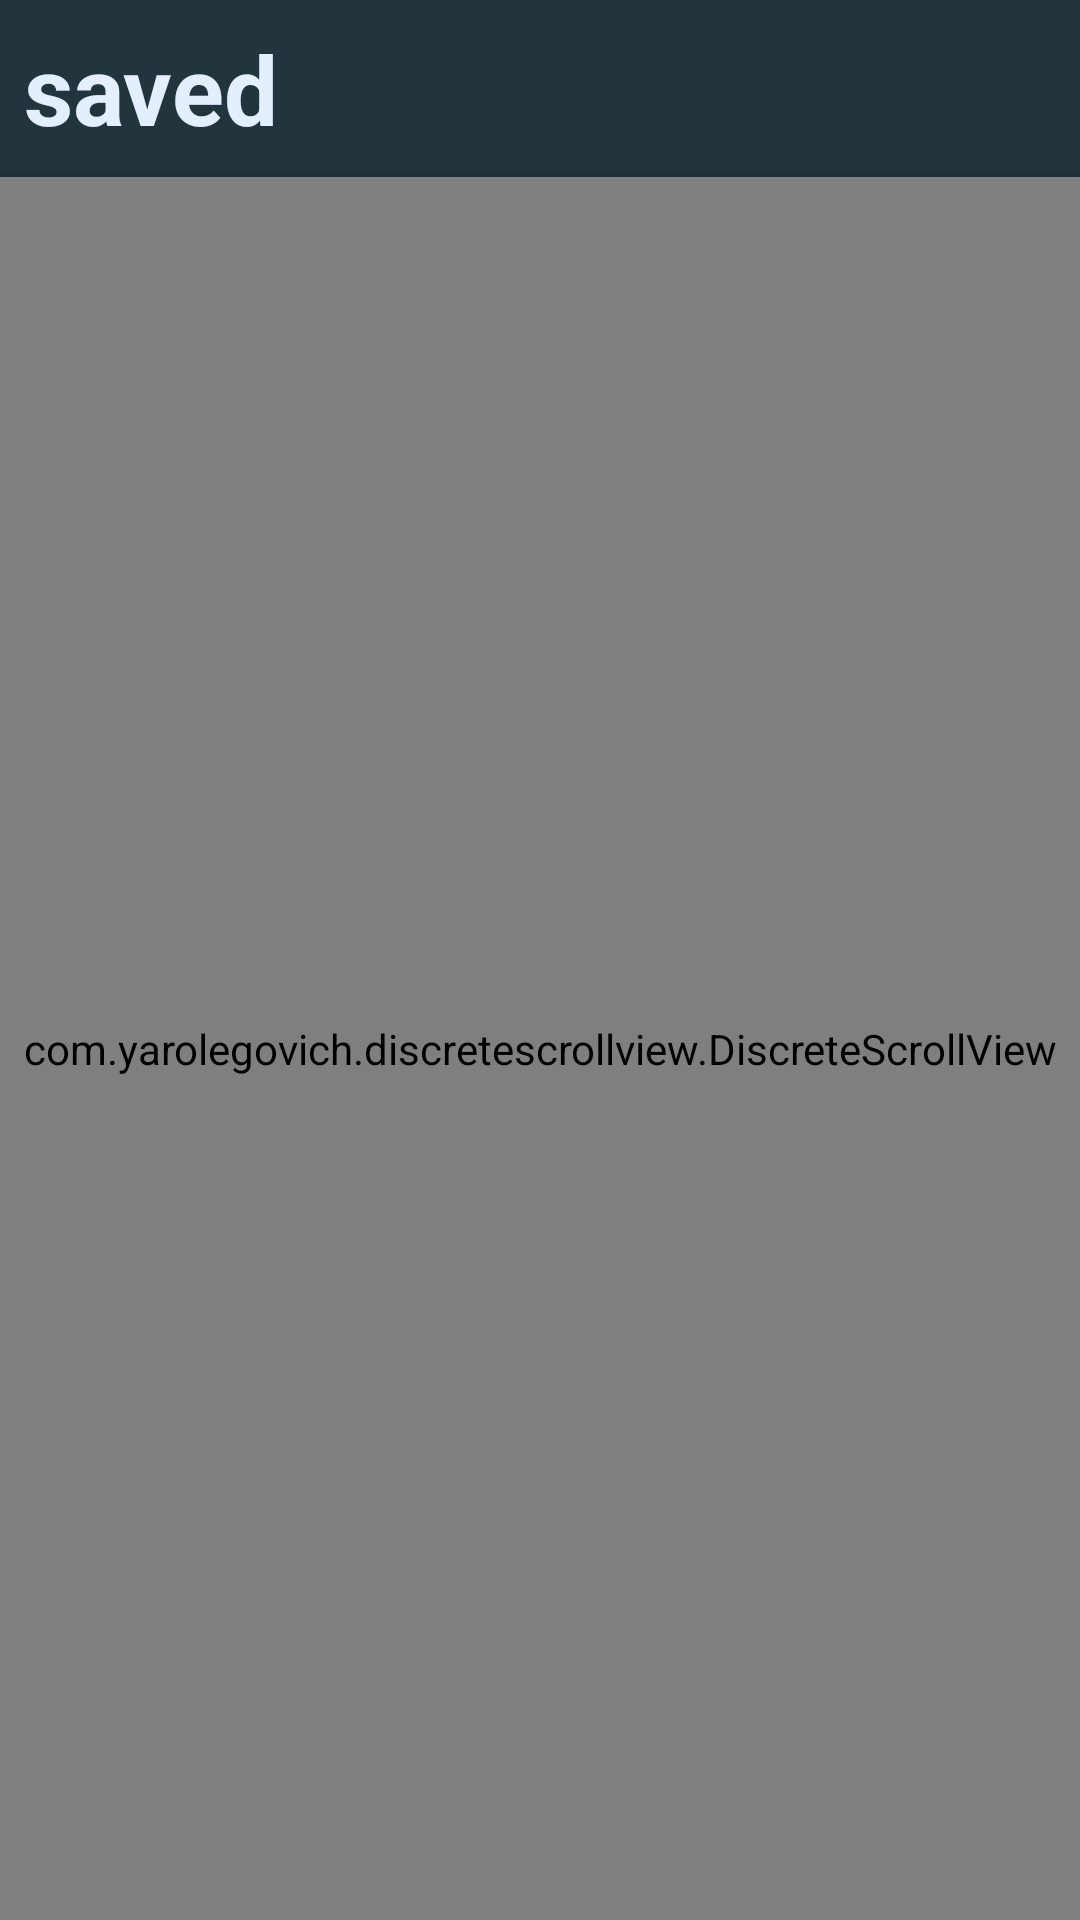

The Android layout XML behind this screen, and the referenced resources:
<!-- AndroidManifest.xml: application theme AppTheme -->
<!-- res/layout/fragment_saved.xml -->
<?xml version="1.0" encoding="utf-8"?>
<androidx.constraintlayout.widget.ConstraintLayout xmlns:android="http://schemas.android.com/apk/res/android"
    xmlns:tools="http://schemas.android.com/tools"
    android:layout_width="match_parent"
    android:layout_height="match_parent"
    xmlns:app="http://schemas.android.com/apk/res-auto"
    tools:context=".views.fragments.SavedFragment">

    <com.google.android.material.textview.MaterialTextView
        android:id="@+id/text_saved"
        android:layout_width="wrap_content"
        android:layout_height="wrap_content"
        android:layout_marginStart="8dp"
        android:layout_marginTop="8dp"
        android:text="saved"
        android:elevation="8dp"
        android:textColor="@color/blueWhite"
        android:textSize="32sp"
        android:textStyle="bold"
        app:layout_constraintStart_toStartOf="parent"
        app:layout_constraintTop_toTopOf="parent" />

    <com.yarolegovich.discretescrollview.DiscreteScrollView
        android:id="@+id/recycler_saved"
        android:layout_width="match_parent"
        android:layout_height="0dp"
        android:layout_marginTop="8dp"
        app:dsv_orientation="horizontal"
        android:elevation="8dp"
        app:layout_constraintBottom_toBottomOf="parent"
        app:layout_constraintEnd_toEndOf="parent"
        app:layout_constraintStart_toStartOf="parent"
        app:layout_constraintTop_toBottomOf="@+id/text_saved"
        tools:listitem="@layout/item_saved"/>

    <ImageView
        android:id="@+id/image_background"
        android:layout_width="match_parent"
        android:layout_height="0dp"
        android:scaleType="fitXY"
        android:alpha=".2"
        app:layout_constraintBottom_toBottomOf="parent"
        app:layout_constraintEnd_toEndOf="parent"
        app:layout_constraintStart_toStartOf="parent"
        app:layout_constraintTop_toTopOf="parent" />
    <LinearLayout
        android:id="@+id/container_no_movies"
        android:layout_width="0dp"
        android:layout_height="0dp"
        android:layout_marginStart="8dp"
        android:layout_marginEnd="8dp"
        android:orientation="vertical"
        android:gravity="center"
        android:visibility="gone"
        app:layout_constraintBottom_toBottomOf="parent"
        app:layout_constraintEnd_toEndOf="parent"
        app:layout_constraintStart_toStartOf="parent"
        app:layout_constraintTop_toBottomOf="@+id/text_saved">

        <ImageView
            android:layout_width="match_parent"
            android:layout_height="wrap_content"
            android:src="@drawable/ic_launcher_foreground" />

        <com.google.android.material.textview.MaterialTextView
            android:layout_width="match_parent"
            android:layout_height="wrap_content"
            android:textColor="@color/blueWhite"
            android:textStyle="bold"
            android:textSize="30sp"
            android:layout_marginTop="8dp"
            android:gravity="center"
            android:text="no movies in favourite" />

    </LinearLayout>

    <ProgressBar
        android:id="@+id/progress_movie"
        style="?android:attr/progressBarStyle"
        android:layout_width="wrap_content"
        android:layout_height="wrap_content"
        app:layout_constraintBottom_toBottomOf="parent"
        app:layout_constraintEnd_toEndOf="parent"
        app:layout_constraintStart_toStartOf="parent"
        app:layout_constraintTop_toBottomOf="@+id/text_saved" />

</androidx.constraintlayout.widget.ConstraintLayout>
<!-- res/layout/item_saved.xml (included above) -->
<?xml version="1.0" encoding="utf-8"?>
<FrameLayout xmlns:android="http://schemas.android.com/apk/res/android"
    xmlns:app="http://schemas.android.com/apk/res-auto"
    android:layout_width="wrap_content"
    android:layout_height="match_parent">

    <androidx.constraintlayout.widget.ConstraintLayout
        android:layout_width="wrap_content"
        android:layout_height="match_parent">

        <androidx.cardview.widget.CardView
            android:id="@+id/card_saved_movie"
            android:layout_width="160dp"
            android:layout_height="240dp"
            app:cardCornerRadius="15dp"
            app:layout_constraintBottom_toTopOf="@+id/guideline6"
            app:layout_constraintEnd_toEndOf="parent"
            app:layout_constraintStart_toStartOf="parent"
            app:layout_constraintTop_toTopOf="@+id/guideline6">

            <ImageView
                android:id="@+id/image_movie_cover"
                android:layout_width="match_parent"
                android:layout_height="match_parent"
                android:scaleType="fitXY"
                android:src="@drawable/ic_launcher_foreground" />
        </androidx.cardview.widget.CardView>

        <ImageButton
            android:id="@+id/button_movie"
            android:layout_width="wrap_content"
            android:layout_height="wrap_content"
            android:elevation="8dp"
            android:tag="liked"
            app:layout_constraintBottom_toTopOf="@+id/card_saved_movie"
            app:layout_constraintEnd_toEndOf="@+id/card_saved_movie"
            app:layout_constraintTop_toTopOf="@+id/card_saved_movie" />

        <TextView
            android:id="@+id/text_name"
            android:layout_width="0dp"
            android:layout_height="wrap_content"
            android:layout_marginStart="8dp"
            android:layout_marginTop="8dp"
            android:layout_marginEnd="8dp"
            android:ellipsize="end"
            android:gravity="center"
            android:maxLines="3"
            android:textAppearance="@style/TextAppearance.AppCompat.Medium"
            android:textColor="@color/blueWhite"
            android:textStyle="bold"
            app:layout_constraintEnd_toEndOf="parent"
            app:layout_constraintStart_toStartOf="parent"
            app:layout_constraintTop_toBottomOf="@+id/card_saved_movie" />

        <androidx.constraintlayout.widget.Guideline
            android:id="@+id/guideline6"
            android:layout_width="wrap_content"
            android:layout_height="wrap_content"
            android:orientation="horizontal"
            app:layout_constraintGuide_percent=".4" />

    </androidx.constraintlayout.widget.ConstraintLayout>
</FrameLayout>
<!-- resources referenced by this layout -->
<resources>
  <color name="blueWhite">#E3EEFF</color>
  
      //Violet Variation
  <style name="AppTheme" parent="Base.AppTheme" />
  <color name="green">#25C685</color>
  <color name="greenBlack">#286053</color>
  <color name="orangeLight">#FF974A</color>
  <color name="orange">#FF8A34</color>
  <color name="greyBlack">#22343C</color>
  <color name="grey">#30444E</color>
  <color name="red">#FF464F</color>
  <color name="greenWhite">#D4F5E9</color>
  
      //Blue Variation
  <color name="orangeWhite">#FFEFE3</color>
  
      //Yellow Variation
  <color name="redWhite">#FFE5E7</color>
  
      //Orange Variation
  <style name="TextAppearance.AppTheme.Headline1" parent="TextAppearance.MaterialComponents.Headline1">
          <item name="fontFamily">@font/exo_2_bold</item>
          <item name="android:textStyle">bold</item>
      </style>
  <style name="TextAppearance.AppTheme.Headline2" parent="TextAppearance.MaterialComponents.Headline2">
          <item name="fontFamily">@font/exo_2_bold</item>
          <item name="android:textStyle">bold</item>
      </style>
  <style name="TextAppearance.AppTheme.Headline3" parent="TextAppearance.MaterialComponents.Headline3">
          <item name="fontFamily">@font/exo_2_bold</item>
          <item name="android:textStyle">bold</item>
      </style>
  <style name="TextAppearance.AppTheme.Headline5" parent="TextAppearance.MaterialComponents.Headline5">
          <item name="fontFamily">@font/exo_2_bold</item>
          <item name="android:textStyle">bold</item>
      </style>
  <style name="TextAppearance.AppTheme.Headline6" parent="TextAppearance.MaterialComponents.Headline6">
          <item name="fontFamily">@font/exo_2_bold</item>
          <item name="lineHeight">28sp</item>
      </style>
  <style name="TextAppearance.AppTheme.Subtitle1" parent="TextAppearance.MaterialComponents.Subtitle1">
          <item name="fontFamily">@font/exo_2_bold</item>
          <item name="lineHeight">22sp</item>
      </style>
  <style name="TextAppearance.AppTheme.Subtitle2" parent="TextAppearance.MaterialComponents.Subtitle2">
          <item name="fontFamily">@font/exo_2_bold</item>
      </style>
  <style name="TextAppearance.AppTheme.Body1" parent="TextAppearance.MaterialComponents.Body1">
          <item name="fontFamily">@font/nunito_semibold</item>
          <item name="lineHeight">28sp</item>
      </style>
  <style name="TextAppearance.AppTheme.Body2" parent="TextAppearance.MaterialComponents.Body2">
          <item name="fontFamily">@font/nunito_semibold</item>
          <item name="lineHeight">16sp</item>
      </style>
  <style name="TextAppearance.AppTheme.Button" parent="TextAppearance.MaterialComponents.Button">
          <item name="fontFamily">@font/nunito_semibold</item>
          <item name="android:textStyle">bold</item>
      </style>
  <style name="TextAppearance.AppTheme.Caption" parent="TextAppearance.MaterialComponents.Caption">
          <item name="fontFamily">@font/nunito_semibold</item>
      </style>
  <style name="TextAppearance.AppTheme.Overline" parent="TextAppearance.MaterialComponents.Overline">
          <item name="fontFamily">@font/nunito_semibold</item>
      </style>
  <style name="ShapeAppearance.AppTheme.SmallComponent" parent="ShapeAppearance.MaterialComponents.SmallComponent">
          <item name="cornerFamily">rounded</item>
          <item name="cornerSize">@dimen/dimen_16</item>
      </style>
  <style name="ShapeAppearance.AppTheme.MediumComponent" parent="ShapeAppearance.MaterialComponents.MediumComponent">
          <item name="cornerFamily">rounded</item>
          <item name="cornerSize">@dimen/dimen_16</item>
      </style>
  <style name="ShapeAppearance.AppTheme.LargeComponent" parent="ShapeAppearance.MaterialComponents.LargeComponent">
          <item name="cornerFamily">rounded</item>
          <item name="cornerSize">@dimen/dimen_16</item>
      </style>
  <dimen name="dimen_16">16dp</dimen>
</resources>
